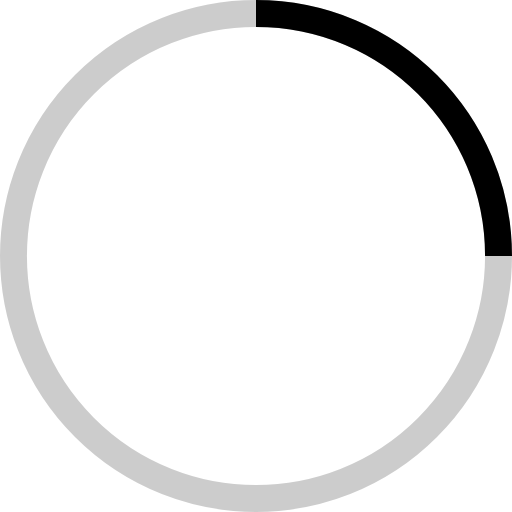
t = 0.00 s
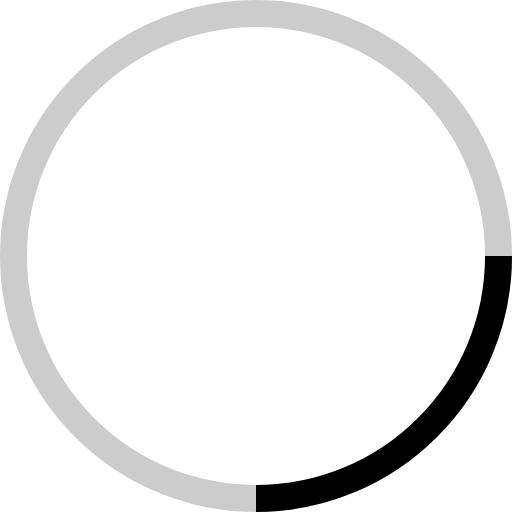
t = 0.25 s
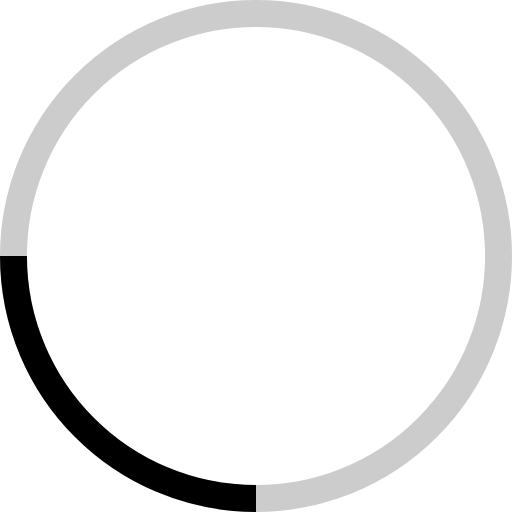
t = 0.50 s
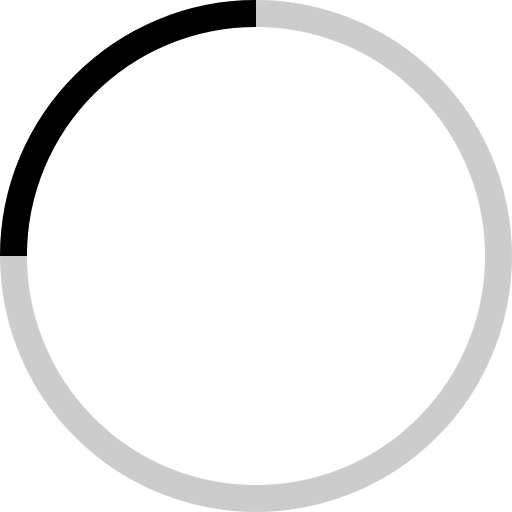
t = 0.75 s

The animated SVG that drew these frames (rendered in a browser with its animation timeline set to each time). Animation: 1 SMIL element (animateTransform=1); one cycle of 1.00 s, repeats indefinitely.

<!-- By Sam Herbert (@sherb), for everyone. More @ http://goo.gl/7AJzbL -->
<svg width="38" height="38" viewBox="0 0 38 38" xmlns="http://www.w3.org/2000/svg" stroke="#000">
    <g fill="none" fill-rule="evenodd">
        <g transform="translate(1 1)" stroke-width="2">
            <circle stroke-opacity=".2" cx="18" cy="18" r="18"/>
            <path d="M36 18c0-9.94-8.06-18-18-18">
                <animateTransform
                    attributeName="transform"
                    type="rotate"
                    from="0 18 18"
                    to="360 18 18"
                    dur="1s"
                    repeatCount="indefinite"/>
            </path>
        </g>
    </g>
</svg>